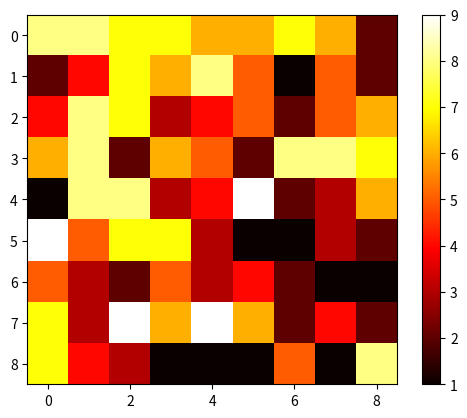

Here is the Python script that generated this plot:
import numpy as np
import matplotlib.pyplot as plt

# Create the array
arr = np.array([[8, 8, 7, 7, 6, 6, 7, 6, 2],
                [2, 4, 7, 6, 8, 5, 1, 5, 2],
                [4, 8, 7, 3, 4, 5, 2, 5, 6],
                [6, 8, 2, 6, 5, 2, 8, 8, 7],
                [1, 8, 8, 3, 4, 9, 2, 3, 6],
                [9, 5, 7, 7, 3, 1, 1, 3, 2],
                [5, 3, 2, 5, 3, 4, 2, 1, 1],
                [7, 3, 9, 6, 9, 6, 2, 4, 2],
                [7, 4, 3, 1, 1, 1, 5, 1, 8]])

# Plot the heatmap
plt.imshow(arr, cmap='hot')

# Add the colorbar legend
plt.colorbar()

# Show the plot
plt.show()
